Photos from the image-classification dataset "images" in the GitHub repository sunyongke/woodRecognition. Its 21 classes are: Cassia siamea, Cinnamomum camphora, Dalbergia bariensis, Dalbergia cochinchinensis, Dalbergia fusca, Dalbergia latifolia, Dalbergia odorifera, Dalbergia oliveri, Diospyros ebenum, Excentrodendron hsienmu, Intsia spp, Mesua ferrea, Pterocarpus erinaceus, Pterocarpus indicus, Pterocarpus macrocarpus, Pterocarpus santalinus, Taiwania flousiana, Tectona grandis, Terminalia myriocarpa, Terminalia tomentosa, Xylia dolabriformis.

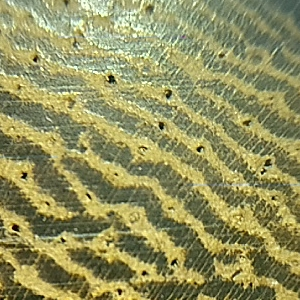
Label: Cassia siamea

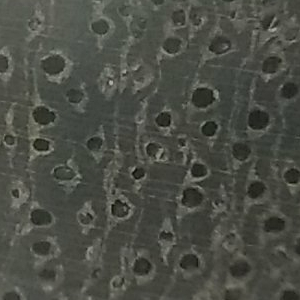
Label: Terminalia tomentosa

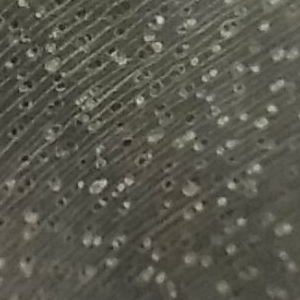
Label: Excentrodendron hsienmu

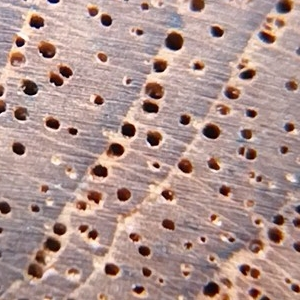
Label: Tectona grandis

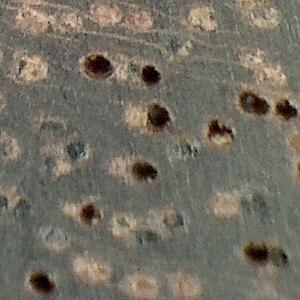
Label: Xylia dolabriformis

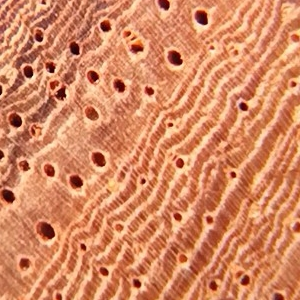
Label: Pterocarpus macrocarpus
